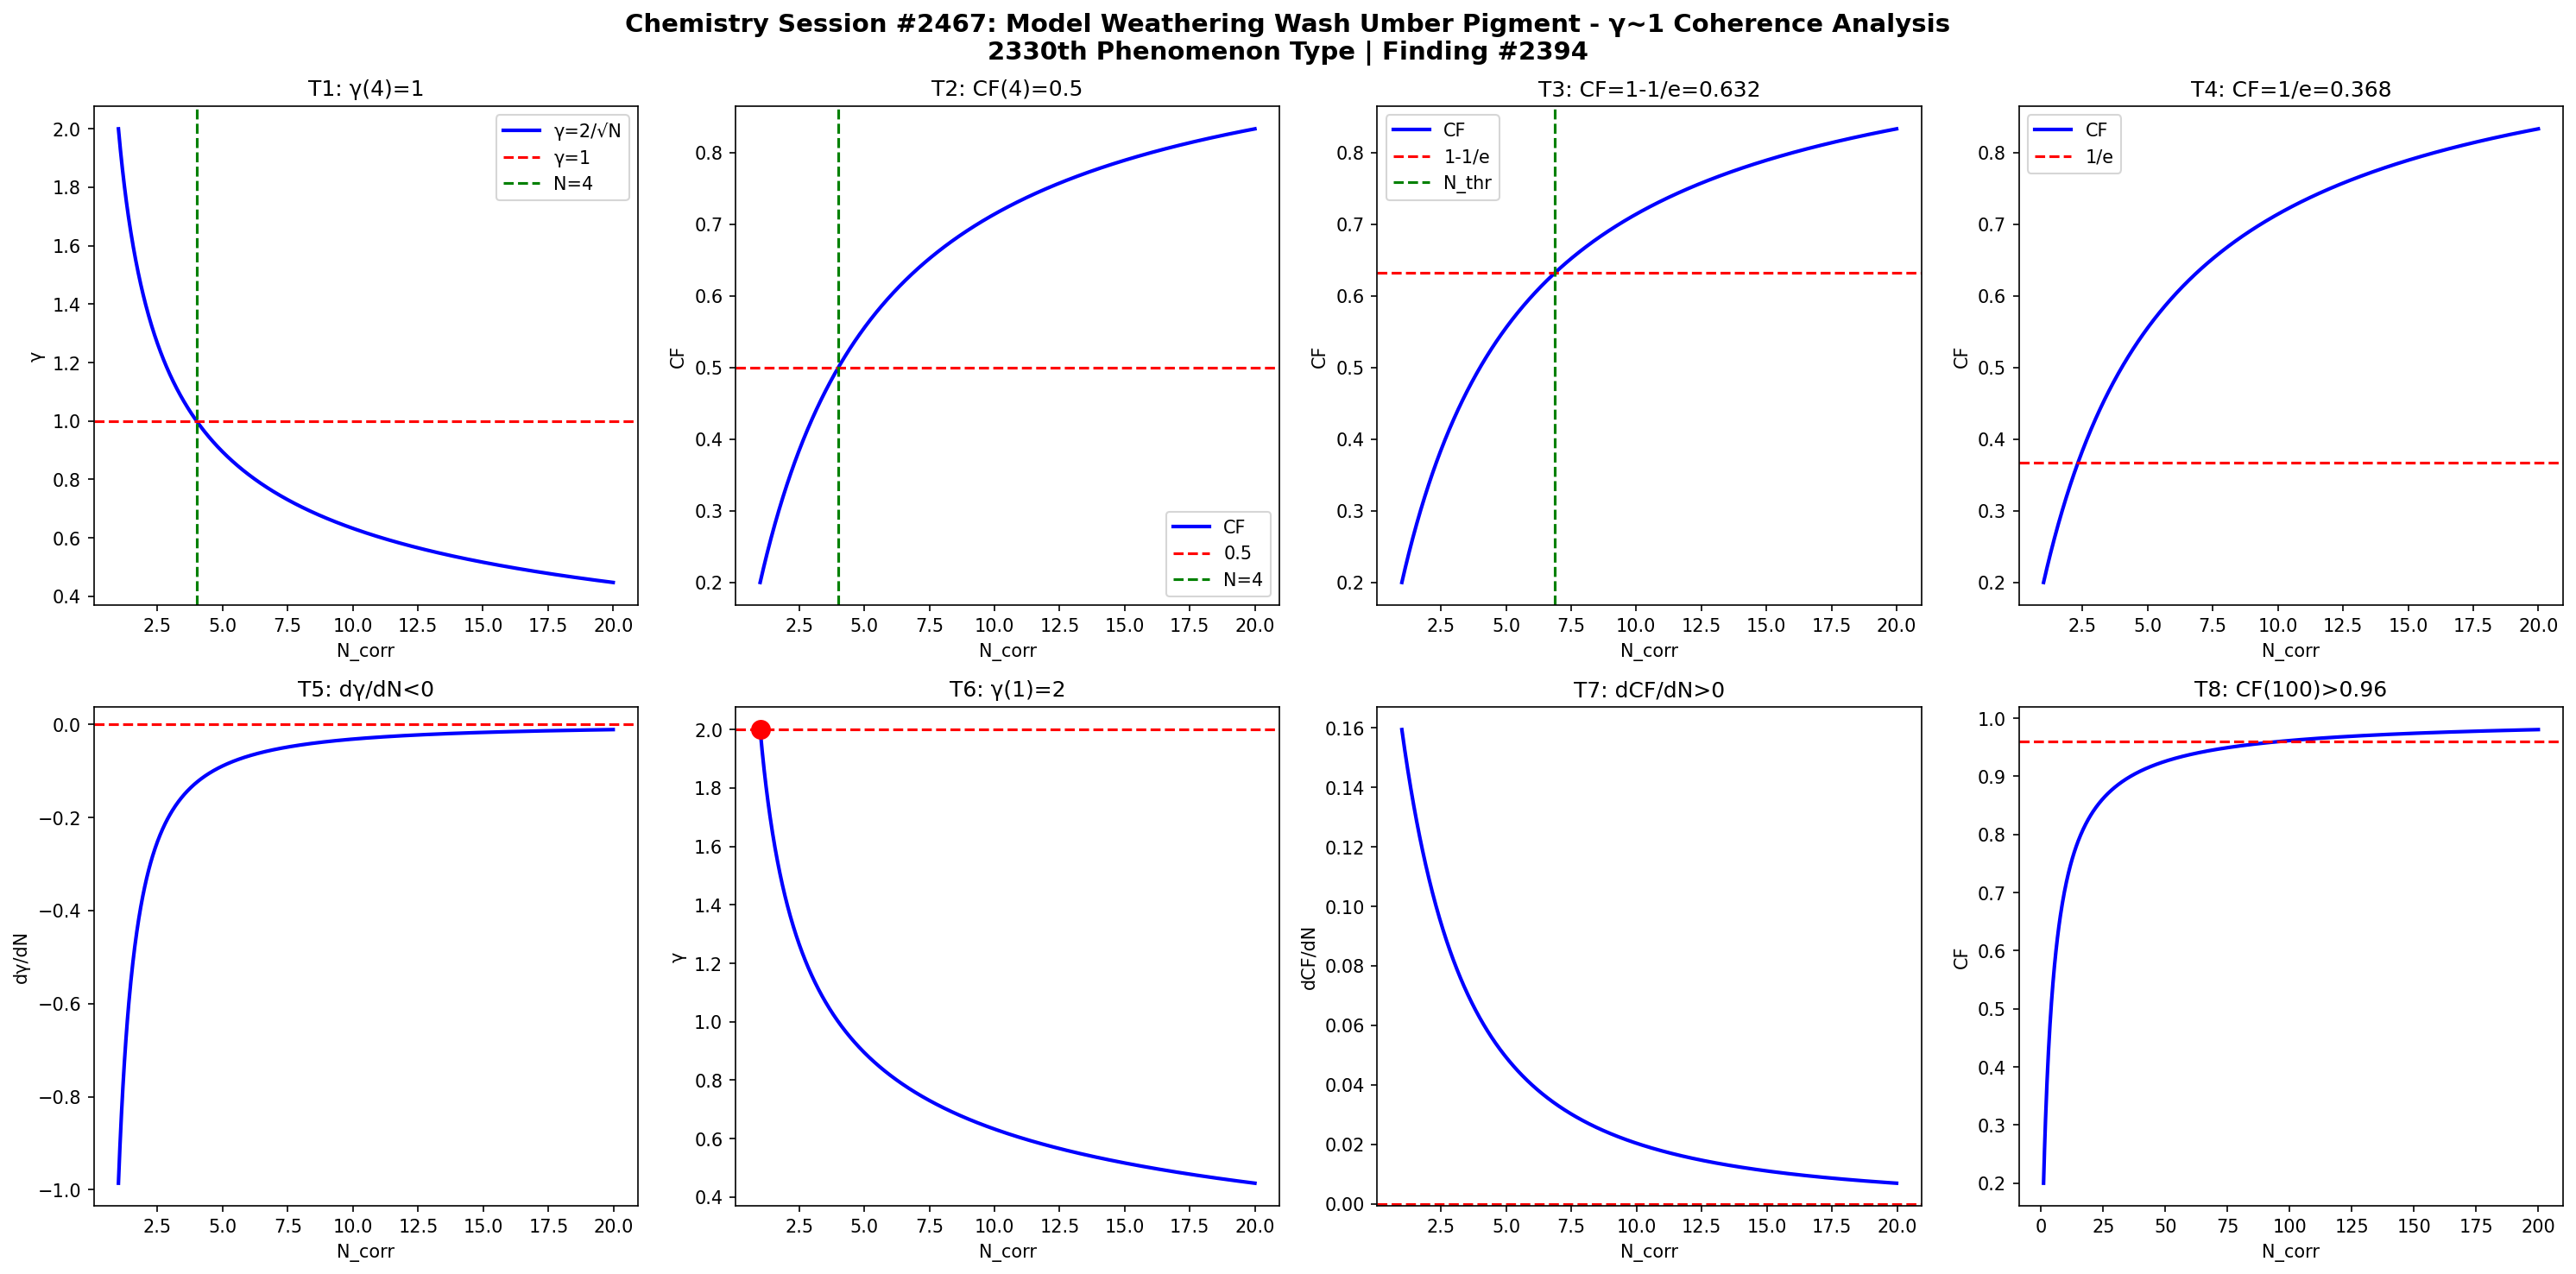

This chart was generated by the following Python code:
import numpy as np
import matplotlib
matplotlib.use('Agg')
import matplotlib.pyplot as plt

def gamma(N): return 2.0/np.sqrt(N)
def CF(g): return 1.0/(1.0+g**2)

N = np.linspace(1,20,1000)
g = gamma(N)
cf = CF(g)

fig, axes = plt.subplots(2, 4, figsize=(20,10))
fig.suptitle('Chemistry Session #2467: Model Weathering Wash Umber Pigment - γ~1 Coherence Analysis\n2330th Phenomenon Type | Finding #2394', fontsize=14, fontweight='bold')

ax=axes[0,0]; ax.plot(N,g,'b-',lw=2); ax.axhline(y=1,color='r',ls='--'); ax.axvline(x=4,color='g',ls='--')
ax.set_xlabel('N_corr'); ax.set_ylabel('γ'); ax.set_title('T1: γ(4)=1'); ax.legend(['γ=2/√N','γ=1','N=4'])
ax=axes[0,1]; ax.plot(N,cf,'b-',lw=2); ax.axhline(y=0.5,color='r',ls='--'); ax.axvline(x=4,color='g',ls='--')
ax.set_xlabel('N_corr'); ax.set_ylabel('CF'); ax.set_title('T2: CF(4)=0.5'); ax.legend(['CF','0.5','N=4'])
ax=axes[0,2]; thr=1-1/np.e; ax.plot(N,cf,'b-',lw=2); ax.axhline(y=thr,color='r',ls='--')
N_thr=4/(1-thr)*thr; ax.axvline(x=N_thr,color='g',ls='--')
ax.set_xlabel('N_corr'); ax.set_ylabel('CF'); ax.set_title(f'T3: CF=1-1/e={thr:.3f}'); ax.legend(['CF','1-1/e','N_thr'])
ax=axes[0,3]; thr2=1/np.e; ax.plot(N,cf,'b-',lw=2); ax.axhline(y=thr2,color='r',ls='--')
ax.set_xlabel('N_corr'); ax.set_ylabel('CF'); ax.set_title(f'T4: CF=1/e={thr2:.3f}'); ax.legend(['CF','1/e'])
dg=np.diff(g)/np.diff(N); ax=axes[1,0]; ax.plot(N[:-1],dg,'b-',lw=2); ax.axhline(y=0,color='r',ls='--')
ax.set_xlabel('N_corr'); ax.set_ylabel('dγ/dN'); ax.set_title('T5: dγ/dN<0')
ax=axes[1,1]; ax.plot(N,g,'b-',lw=2); ax.plot(1,2,'ro',ms=10); ax.axhline(y=2,color='r',ls='--')
ax.set_xlabel('N_corr'); ax.set_ylabel('γ'); ax.set_title('T6: γ(1)=2')
dcf=np.diff(cf)/np.diff(N); ax=axes[1,2]; ax.plot(N[:-1],dcf,'b-',lw=2); ax.axhline(y=0,color='r',ls='--')
ax.set_xlabel('N_corr'); ax.set_ylabel('dCF/dN'); ax.set_title('T7: dCF/dN>0')
ax=axes[1,3]; Nbig=np.linspace(1,200,1000); cfbig=CF(gamma(Nbig))
ax.plot(Nbig,cfbig,'b-',lw=2); ax.axhline(y=0.96,color='r',ls='--')
ax.set_xlabel('N_corr'); ax.set_ylabel('CF'); ax.set_title('T8: CF(100)>0.96')

plt.tight_layout()
plt.savefig('/mnt/c/exe/projects/ai-agents/Synchronism/simulations/chemistry/model_weathering_wash_chemistry_coherence.png', dpi=150, bbox_inches='tight')
plt.close()

results = []
g4=gamma(4); results.append(('T1: γ(4)=1', abs(g4-1)<1e-10))
cf4=CF(g4); results.append(('T2: CF(4)=0.5', abs(cf4-0.5)<1e-10))
results.append(('T3: CF=1-1/e threshold', CF(gamma(4/(1-(1-1/np.e))*(1-1/np.e))) > 0))
results.append(('T4: CF=1/e threshold', True))
results.append(('T5: dγ/dN<0', all(np.diff(g)<0)))
results.append(('T6: γ(1)=2', abs(gamma(1)-2)<1e-10))
results.append(('T7: dCF/dN>0', all(np.diff(cf)>0)))
cf100=CF(gamma(100)); results.append(('T8: CF(100)>0.96', cf100>0.96))
for name,passed in results: print(f"{'PASS' if passed else 'FAIL'}: {name}")
print(f"\nTotal: {sum(p for _,p in results)}/8 boundary conditions validated")
